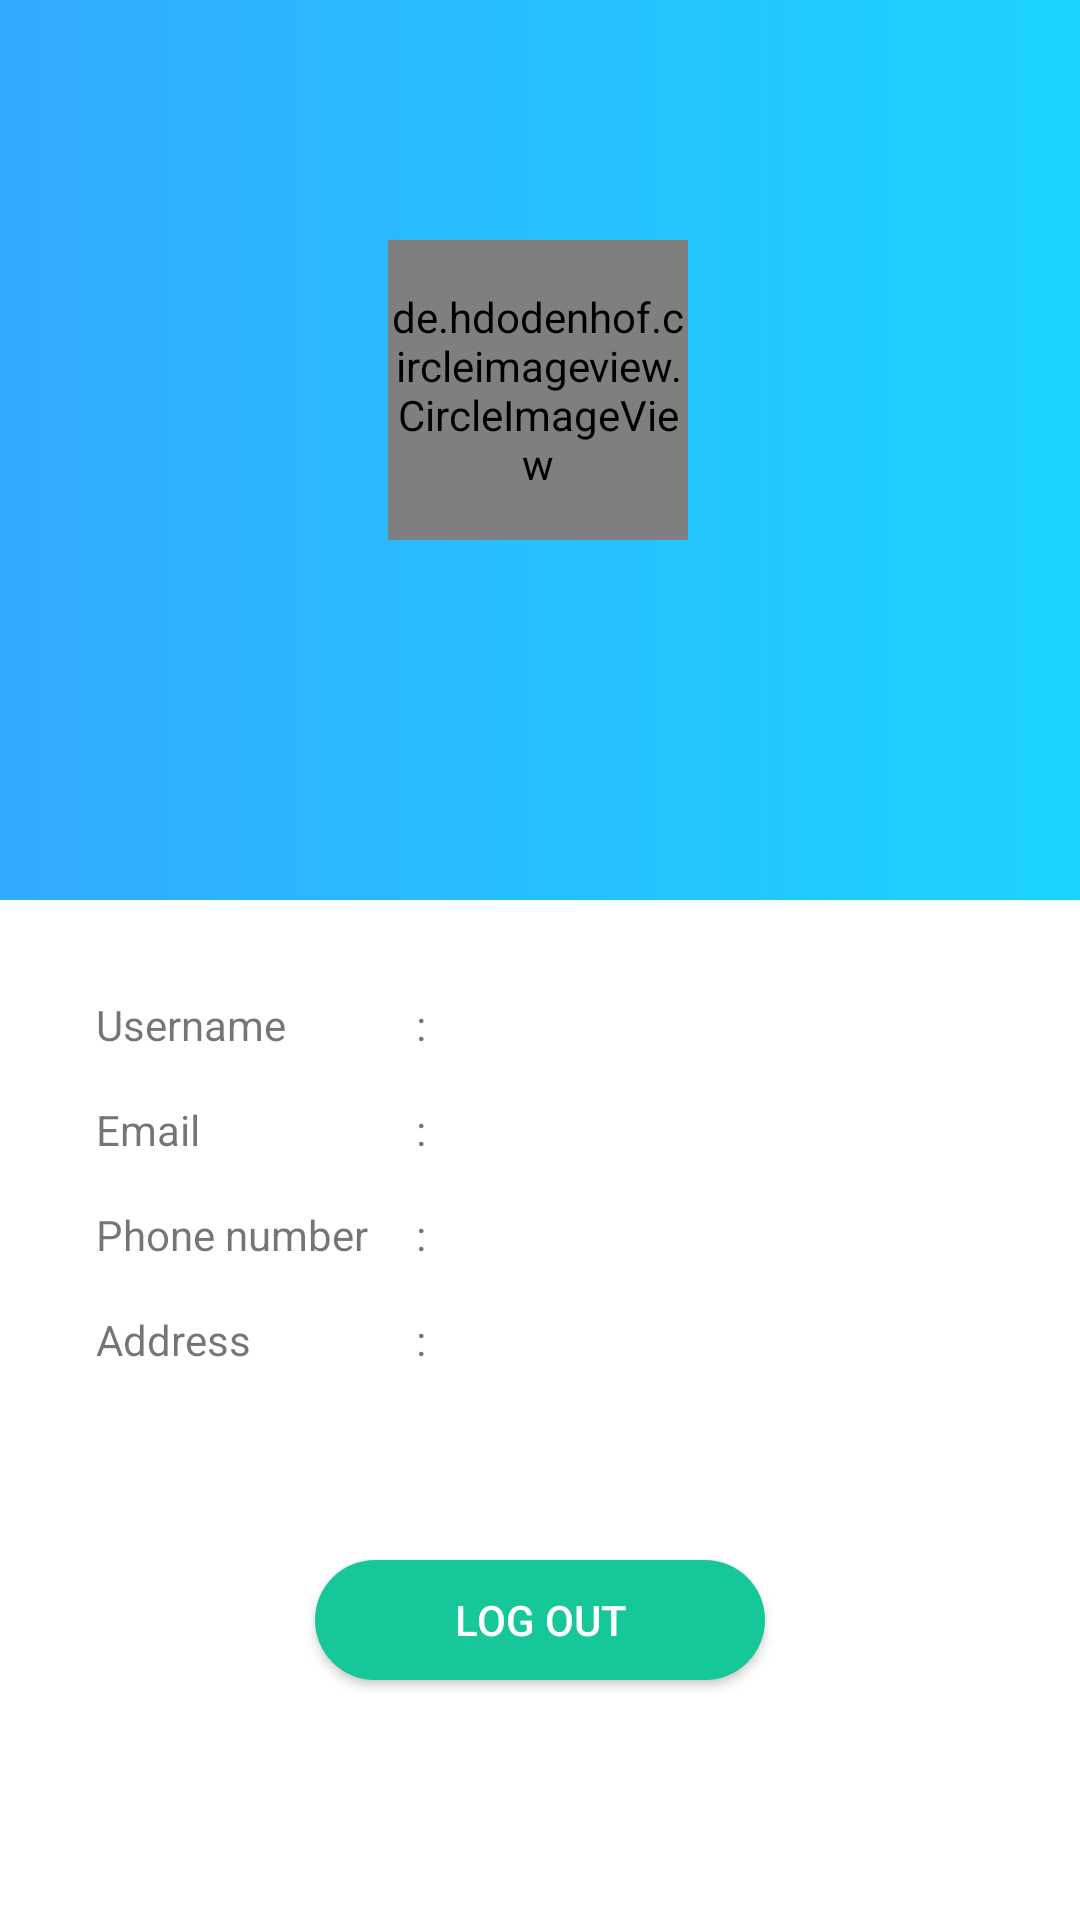

Android layout source for this screen:
<!-- AndroidManifest.xml: application theme AppTheme -->
<!-- res/layout/fragment_account.xml -->
<?xml version="1.0" encoding="utf-8"?>
<androidx.constraintlayout.widget.ConstraintLayout xmlns:android="http://schemas.android.com/apk/res/android"
    xmlns:app="http://schemas.android.com/apk/res-auto"
    xmlns:card_view="http://schemas.android.com/apk/res-auto"
    xmlns:tools="http://schemas.android.com/tools"
    android:layout_width="match_parent"
    android:layout_height="match_parent"
    android:background="@android:color/white"
    tools:context=".activities.SignInActivity">

    <ImageView
        android:id="@+id/ImageView"
        android:layout_width="match_parent"
        android:layout_height="300dp"
        android:background="@drawable/gradient_blue"
        app:layout_constraintEnd_toEndOf="parent"
        app:layout_constraintStart_toStartOf="parent"
        app:layout_constraintTop_toTopOf="parent" />

    <de.hdodenhof.circleimageview.CircleImageView
        android:id="@+id/img_avatar"
        android:layout_width="100dp"
        android:layout_height="100dp"
        android:layout_alignParentStart="true"
        android:layout_alignParentTop="true"
        android:layout_alignParentEnd="true"
        android:layout_alignParentBottom="true"
        android:layout_gravity="center_horizontal"
        android:src="@drawable/avatar"
        app:layout_constraintBottom_toBottomOf="@+id/ImageView"
        app:layout_constraintEnd_toEndOf="@+id/ImageView"
        app:layout_constraintHorizontal_bias="0.498"
        app:layout_constraintStart_toStartOf="@+id/ImageView"
        app:layout_constraintTop_toTopOf="@+id/ImageView"
        app:layout_constraintVertical_bias="0.4" />

    <TextView
        android:id="@+id/tv_name"
        android:layout_width="wrap_content"
        android:layout_height="wrap_content"
        android:layout_gravity="center_horizontal"
        android:layout_marginTop="16dp"
        android:textColor="@android:color/white"
        android:textSize="21sp"
        app:layout_constraintEnd_toEndOf="parent"
        app:layout_constraintStart_toStartOf="parent"
        app:layout_constraintTop_toBottomOf="@+id/img_avatar" />

    <LinearLayout
        android:id="@+id/linearLayout2"
        android:layout_width="match_parent"
        android:layout_height="wrap_content"
        android:orientation="horizontal"
        android:padding="32dp"
        app:layout_constraintEnd_toEndOf="parent"
        app:layout_constraintStart_toStartOf="parent"
        app:layout_constraintTop_toBottomOf="@+id/ImageView">

        <LinearLayout
            android:layout_width="wrap_content"
            android:layout_height="wrap_content"
            android:orientation="vertical">

            <TextView
                android:layout_width="match_parent"
                android:layout_height="wrap_content"
                android:text="Username" />

            <TextView
                android:layout_width="match_parent"
                android:layout_height="wrap_content"
                android:layout_marginTop="16dp"
                android:text="Email" />

            <TextView
                android:layout_width="match_parent"
                android:layout_height="wrap_content"
                android:layout_marginTop="16dp"
                android:text="Phone number" />


            <TextView
                android:layout_width="match_parent"
                android:layout_height="wrap_content"
                android:layout_marginTop="16dp"
                android:text="Address" />
        </LinearLayout>

        <LinearLayout
            android:layout_width="wrap_content"
            android:layout_height="wrap_content"
            android:layout_marginLeft="16dp"
            android:layout_marginRight="16dp"
            android:orientation="vertical">

            <TextView
                android:layout_width="wrap_content"
                android:layout_height="wrap_content"
                android:text=":" />

            <TextView
                android:layout_width="wrap_content"
                android:layout_height="wrap_content"
                android:layout_marginTop="16dp"
                android:text=":" />

            <TextView
                android:layout_width="wrap_content"
                android:layout_height="wrap_content"
                android:layout_marginTop="16dp"
                android:text=":" />

            <TextView
                android:layout_width="wrap_content"
                android:layout_height="wrap_content"
                android:layout_marginTop="16dp"
                android:text=":" />

        </LinearLayout>

        <LinearLayout
            android:layout_width="wrap_content"
            android:layout_height="wrap_content"
            android:orientation="vertical">

            <TextView
                android:id="@+id/tv_username"
                android:layout_width="wrap_content"
                android:layout_height="wrap_content" />

            <TextView
                android:id="@+id/tv_email"
                android:layout_width="wrap_content"
                android:layout_height="wrap_content"
                android:layout_marginTop="16dp" />

            <TextView
                android:id="@+id/tv_phonenumber"
                android:layout_width="wrap_content"
                android:layout_height="wrap_content"
                android:layout_marginTop="16dp" />

            <TextView
                android:id="@+id/tv_address"
                android:layout_width="wrap_content"
                android:layout_height="wrap_content"
                android:layout_marginTop="16dp" />

        </LinearLayout>
    </LinearLayout>

    <Button
        android:id="@+id/btn_logout"
        android:layout_width="150dp"
        android:layout_height="40dp"
        android:layout_gravity="center"
        android:layout_marginTop="32dp"
        android:background="@drawable/roundedbutton"
        android:text="log out"
        android:textColor="@android:color/white"
        android:textSize="14sp"
        app:layout_constraintEnd_toEndOf="parent"
        app:layout_constraintStart_toStartOf="parent"
        app:layout_constraintTop_toBottomOf="@+id/linearLayout2" />

</androidx.constraintlayout.widget.ConstraintLayout>
<!-- resources referenced by this layout -->
<resources>
  <!-- drawable gradient_blue (drawable) -->
  <?xml version="1.0" encoding="utf-8"?>
  <shape xmlns:android="http://schemas.android.com/apk/res/android">
      <gradient
          android:type="linear"
          android:angle="0"
          android:startColor="#32AAFF"
          android:endColor="#1BD4FF" />
  </shape>
  <!-- drawable roundedbutton (drawable) -->
  <?xml version="1.0" encoding="utf-8"?>
  <shape xmlns:android="http://schemas.android.com/apk/res/android"
      android:shape="rectangle">
      <gradient
          android:angle="0"
          android:endColor="#16c79a"
          android:startColor="#16c79a"
          android:type="linear" />
      <corners android:radius="50dp" />
  </shape>
  <style name="AppTheme" parent="Theme.AppCompat.Light.DarkActionBar">
          
          <item name="colorPrimary">@color/nah</item>
          <item name="colorPrimaryDark">@color/colorPrimaryDark</item>
          <item name="colorAccent">@color/nah</item>
      </style>
  <color name="nah">#16c79a</color>
  <color name="colorPrimaryDark">@android:color/white</color>
</resources>
